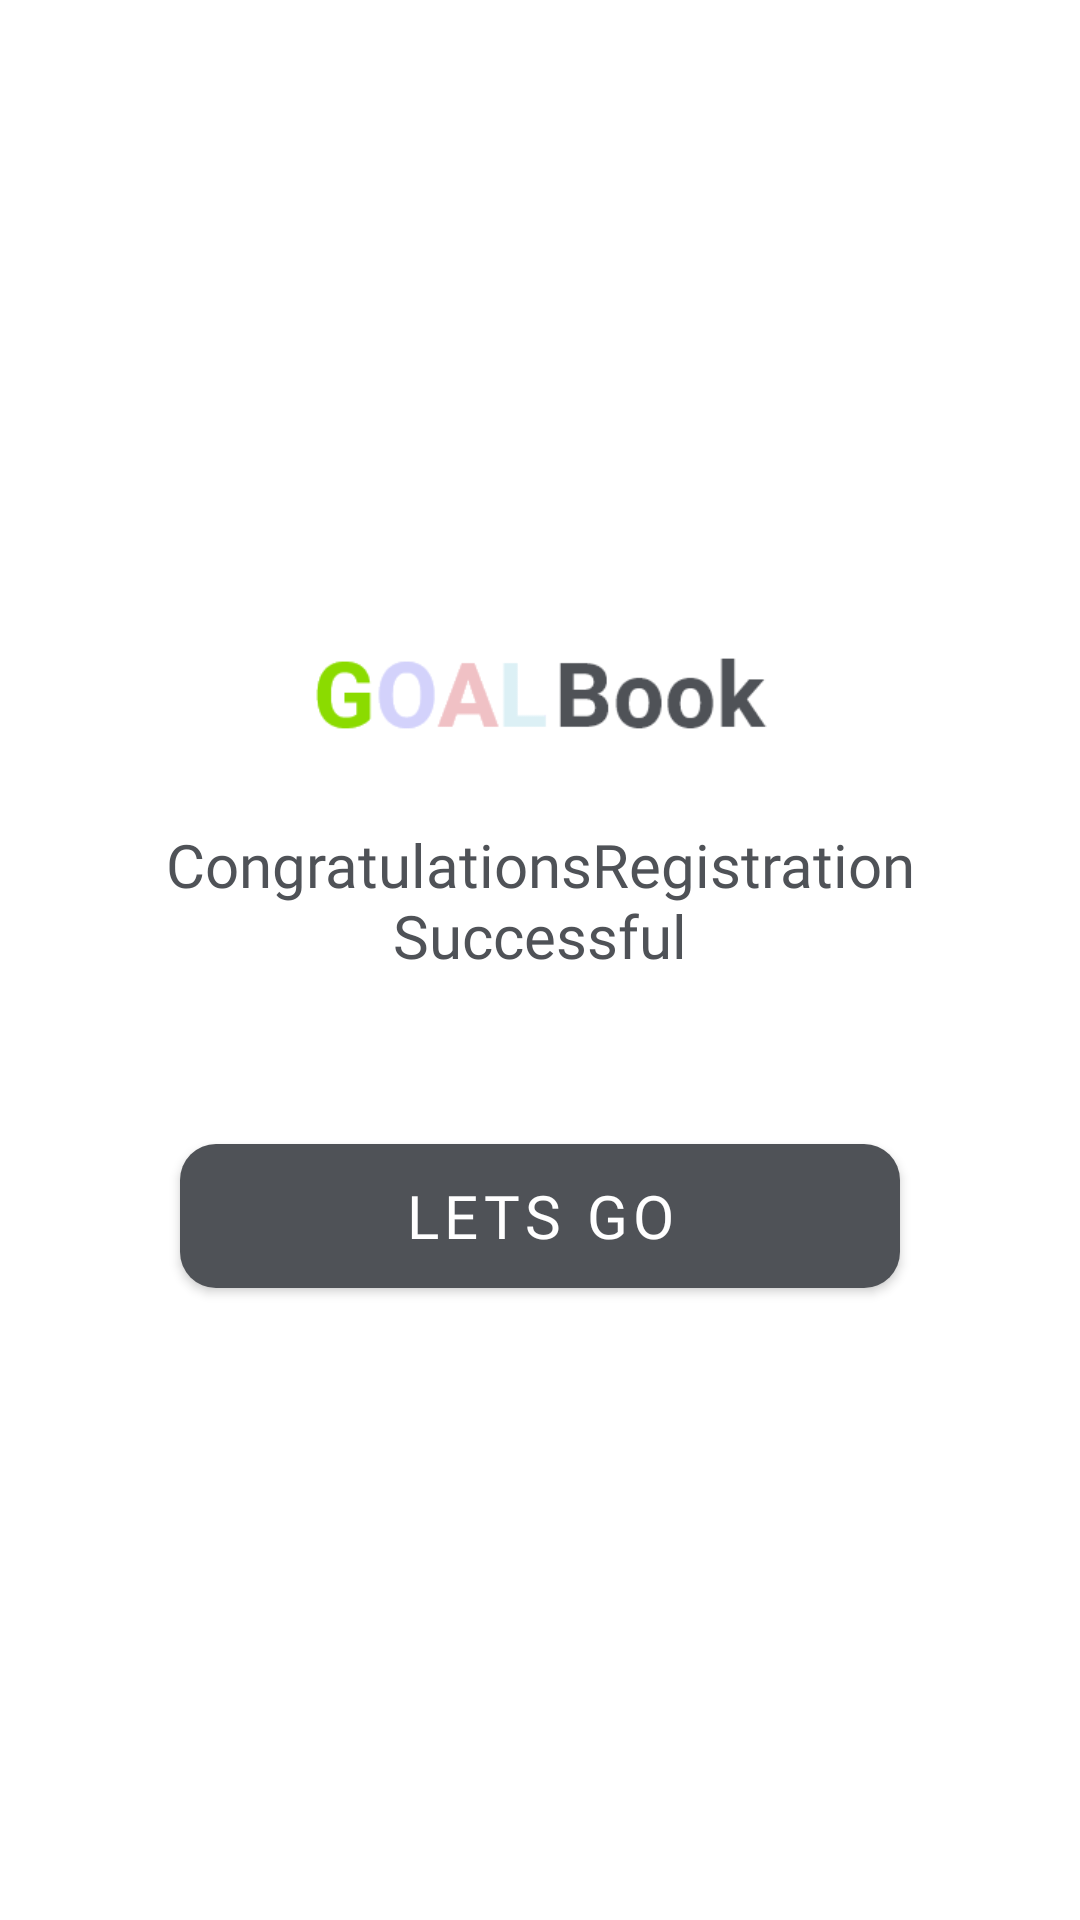

Produce the Android XML layout that renders to this screen, including the resource entries it uses.
<!-- AndroidManifest.xml: application theme Theme.GoalBook -->
<!-- res/layout/activity_congratualtion.xml -->
<?xml version="1.0" encoding="utf-8"?>
<LinearLayout xmlns:android="http://schemas.android.com/apk/res/android"
    xmlns:tools="http://schemas.android.com/tools"
    android:layout_width="match_parent"
    android:layout_height="match_parent"
    android:orientation="vertical"
    android:gravity="center">

    <ImageView
        android:layout_width="wrap_content"
        android:layout_height="40dp"
        android:src="@drawable/logo"/>



    <TextView
        android:layout_width="match_parent"
        android:layout_height="wrap_content"
        android:layout_marginHorizontal="24dp"
        android:layout_marginTop="24dp"
        android:text="@string/congratulation_msg"
        android:textSize="20dp"
        android:textColor="@color/blackVariant"
        android:fontFamily="@font/roboto"
        android:gravity="center" />




    <Button
        android:id="@+id/activity_congratulation_btn_letsgo"
        android:layout_width="match_parent"
        android:layout_height="wrap_content"
        android:layout_marginTop="56dp"
        android:layout_marginHorizontal="60dp"
        android:background="@drawable/button_bg"
        android:fontFamily="@font/roboto_medium"
        android:text="LETS GO"
        android:textColor="@color/white"
        android:textSize="20dp"/>



</LinearLayout>
<!-- resources referenced by this layout -->
<resources>
  <color name="blackVariant">#4F5257</color>
  <color name="white">#FFFFFFFF</color>
  <!-- drawable button_bg (drawable) -->
  <?xml version="1.0" encoding="utf-8"?>
  <shape  xmlns:android="http://schemas.android.com/apk/res/android" android:shape="rectangle">
  
      <solid android:color="@color/blackVariant"/>
      <corners android:radius="12dp"/>
  </shape>
  <!-- drawable logo: png bitmap (drawable-v24, 2014 bytes) -->
  <string name="congratulation_msg">Congratulations<br />Registration Successful</string>
  <style name="Theme.GoalBook" parent="Theme.MaterialComponents.DayNight.NoActionBar">
          
          <item name="colorPrimary">@color/blackVariant</item>
          <item name="colorPrimaryVariant">@color/blackVariant</item>
          <item name="colorOnPrimary">@color/black</item>
          
          <item name="colorSecondary">@color/lightBlack</item>
          <item name="colorSecondaryVariant">@color/lightBlack</item>
          <item name="colorOnSecondary">@color/black</item>
          
          <item name="android:statusBarColor" tools:targetApi="l">@android:color/transparent</item>
          
          <item name="android:windowFullscreen">true</item>
      </style>
  <color name="black">#FF000000</color>
  <color name="lightBlack">#4F5257</color>
</resources>
